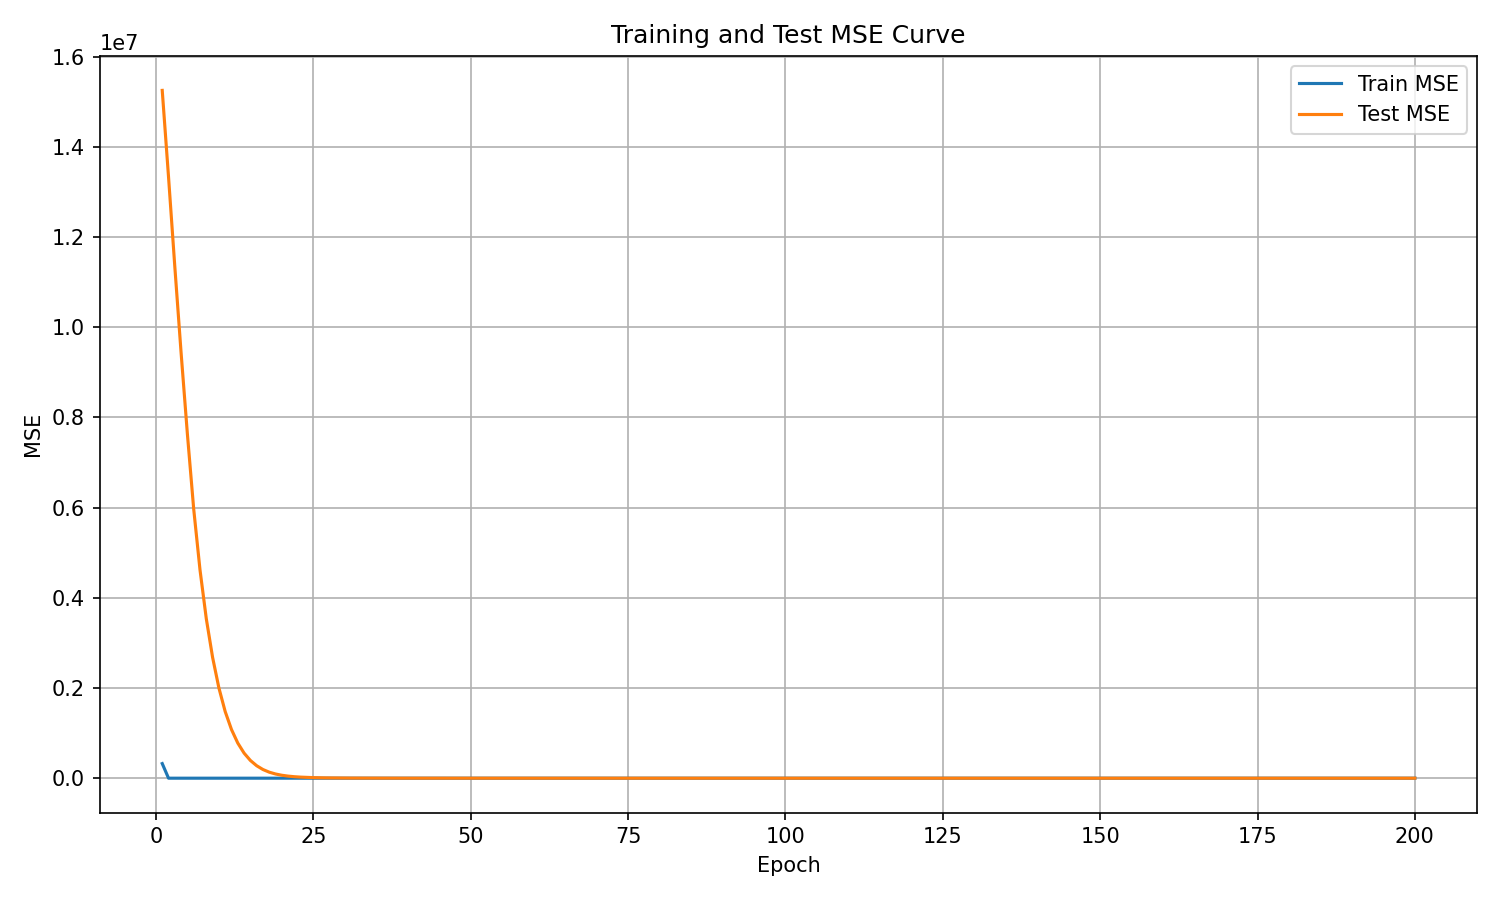

Source data for this figure (header and first rows):
epoch, train_mse, test_mse
1, 324097, 15253189
2, 0.0, 13333193
3, 0.0, 11339983
4, 0.0, 9425864
5, 0.0, 7626476
6, 0.0, 5966600
7, 0.0, 4619610
8, 0.0, 3536094
9, 0.0, 2679530
10, 0.0, 2002481
11, 0.0, 1478198
12, 0.0, 1079837
13, 0.0, 779482
14, 0.0, 556583
15, 0.0, 394029
16, 0.0, 276608
17, 0.0, 192295
18, 0.0, 133564
19, 0.0, 93087
20, 0.0, 65008
21, 0.0, 45991
22, 0.0, 32822
23, 0.0, 23690
24, 0.0, 17175
25, 0.0, 12580
26, 0.0, 9359
27, 0.0, 7064
28, 0.0, 5398
29, 0.0, 4171
30, 0.0, 3252
31, 0.0, 2574
32, 0.0, 2060
33, 0.0, 1658
34, 0.0, 1343
35, 0.0, 1092
36, 0.0, 895.7
37, 0.0, 738.4
38, 0.0, 615.7
39, 0.0, 514.1
40, 0.0, 431.5
41, 0.0, 359.4
42, 0.0, 300.6
43, 0.0, 253.3
44, 0.0, 214.5
45, 0.0, 183.1
46, 0.0, 156.4
47, 0.0, 134
48, 0.0, 115.1
49, 0.0, 99.35
50, 0.141, 85.75
51, 0.0, 74.32
52, 0.0, 64.54
53, 0.0, 56.33
54, 0.0, 49.32
55, 0.0, 43.46
56, 0.0, 38.23
57, 0.0, 33.89
58, 0.0, 30.09
59, 0.0, 26.92
60, 0.0, 24.15
... 140 more rows
